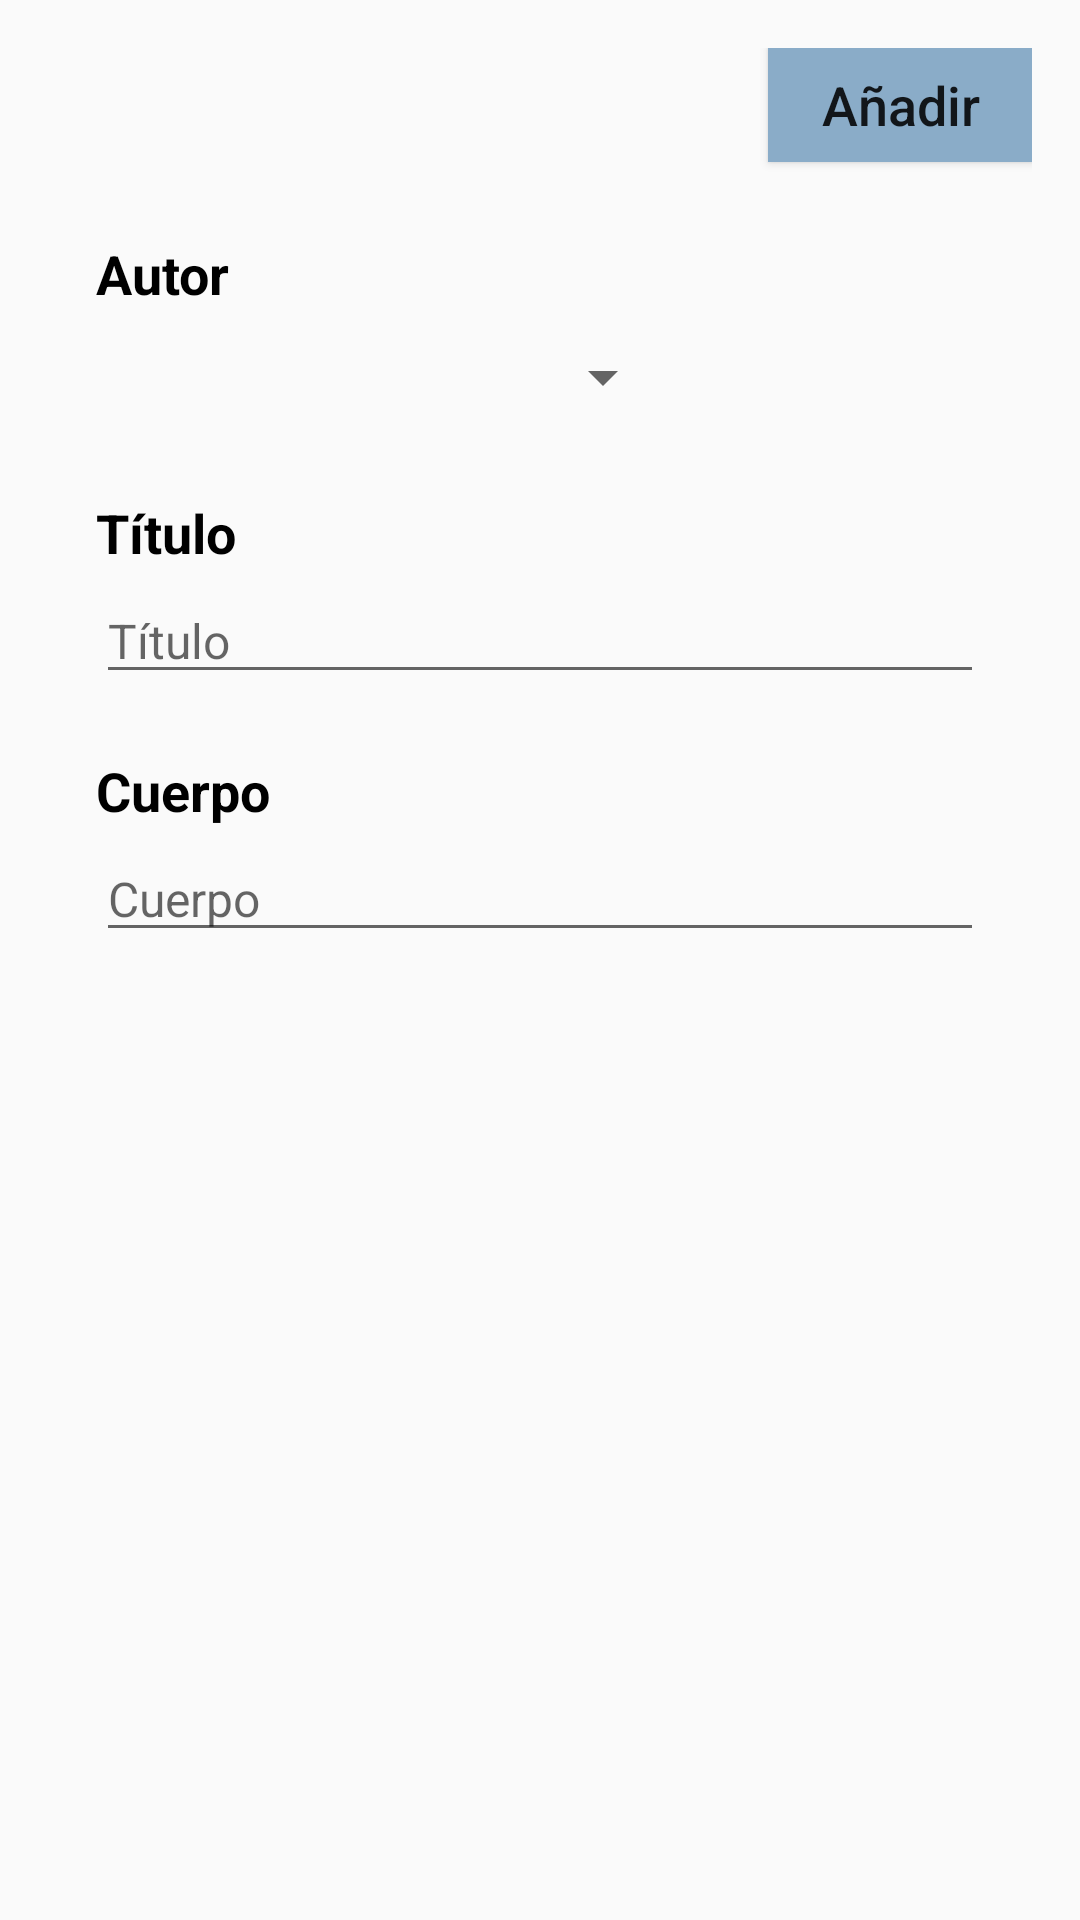

Here is an Android app screen rendered from its layout file. Give the layout XML and the strings, colors and styles it references.
<!-- AndroidManifest.xml: application theme Theme.AndreaCarballidoP4PMDM -->
<!-- res/layout/activity_add_post.xml -->
<?xml version="1.0" encoding="utf-8"?>
<LinearLayout xmlns:android="http://schemas.android.com/apk/res/android"
    xmlns:tools="http://schemas.android.com/tools"
    xmlns:app="http://schemas.android.com/apk/res-auto"
    android:layout_width="match_parent"
    android:layout_height="wrap_content"
    android:orientation="vertical"
    android:padding="16dp">



        <Button
            android:id="@+id/boton_guardar"
            android:layout_width="wrap_content"
            android:layout_height="38dp"
            android:background="@color/p_dark"
            android:text="Añadir"
            android:layout_marginBottom="25dp"
            android:layout_gravity="right"
            android:textAllCaps="false"
            android:textSize="18sp"/>


    <TextView
        android:id="@+id/nombreAutor"
        android:layout_width="wrap_content"
        android:layout_height="wrap_content"
        android:layout_marginStart="16dp"
        android:layout_marginEnd="16dp"
        android:layout_marginBottom="3dp"
        android:textColor="#000000"
        android:fontFamily="sans-serif"
        android:text="Autor"
        android:textSize="18sp"
        android:textStyle="bold"/>


    <Spinner
        android:id="@+id/spinner"
        android:layout_width="193dp"
        android:layout_height="39dp"
        android:layout_marginStart="16dp"
        android:layout_marginEnd="16dp"
        android:layout_marginBottom="20dp"
        android:fontFamily="sans-serif"
        android:textSize="16sp"
        android:textStyle="bold"
        android:text="Autor"
        />


    <TextView
        android:id="@+id/tituloPost"
        android:layout_width="wrap_content"
        android:layout_height="wrap_content"
        android:layout_marginStart="16dp"
        android:layout_marginEnd="16dp"
        android:layout_marginBottom="3dp"
        android:fontFamily="sans-serif"
        android:textColor="#000000"
        android:text="Título"
        android:textSize="18sp"
        android:textStyle="bold" />

    <EditText
        android:id="@+id/edTitulo"
        android:layout_width="match_parent"
        android:layout_height="wrap_content"
        android:layout_marginStart="16dp"
        android:layout_marginEnd="16dp"
        android:layout_marginBottom="20dp"
        android:fontFamily="sans-serif"
        android:hint="Título"
        android:textColor="#000000"
        android:textSize="16sp" />

    <TextView
        android:id="@+id/cuerpoPost"
        android:layout_width="wrap_content"
        android:layout_height="wrap_content"
        android:layout_marginStart="16dp"
        android:layout_marginEnd="16dp"
        android:layout_marginBottom="3dp"
        android:fontFamily="sans-serif"
        android:textColor="#000000"
        android:text="Cuerpo"
        android:textSize="18sp"
        android:textStyle="bold" />

    <EditText android:id="@+id/edCuerpo"
        android:layout_width="match_parent"
        android:layout_height="wrap_content"
        android:fontFamily="sans-serif"
        android:hint="Cuerpo"
        android:textColor="#000000"
        android:layout_marginStart="16dp"
        android:layout_marginEnd="16dp"
        android:layout_marginBottom="32dp"
        android:textSize="16sp"/>



</LinearLayout>
<!-- resources referenced by this layout -->
<resources>
  <color name="p_dark">#8aacc8</color>
  <style name="Theme.AndreaCarballidoP4PMDM" parent="Theme.AppCompat.Light">
          
          <item name="colorPrimary">@color/p</item>
          <item name="colorPrimaryVariant">@color/p_dark</item>
          <item name="colorOnPrimary">@color/black</item>
          
          <item name="colorSecondary">@color/p</item>
          <item name="colorSecondaryVariant">@color/p_light</item>
          <item name="colorOnSecondary">@color/black</item>
          
          <item name="android:statusBarColor" tools:targetApi="l">?attr/colorPrimaryVariant</item>
          
      </style>
  <color name="p">#bbdefb</color>
  <color name="black">#FF000000</color>
  <color name="p_light">#eeffff</color>
</resources>
